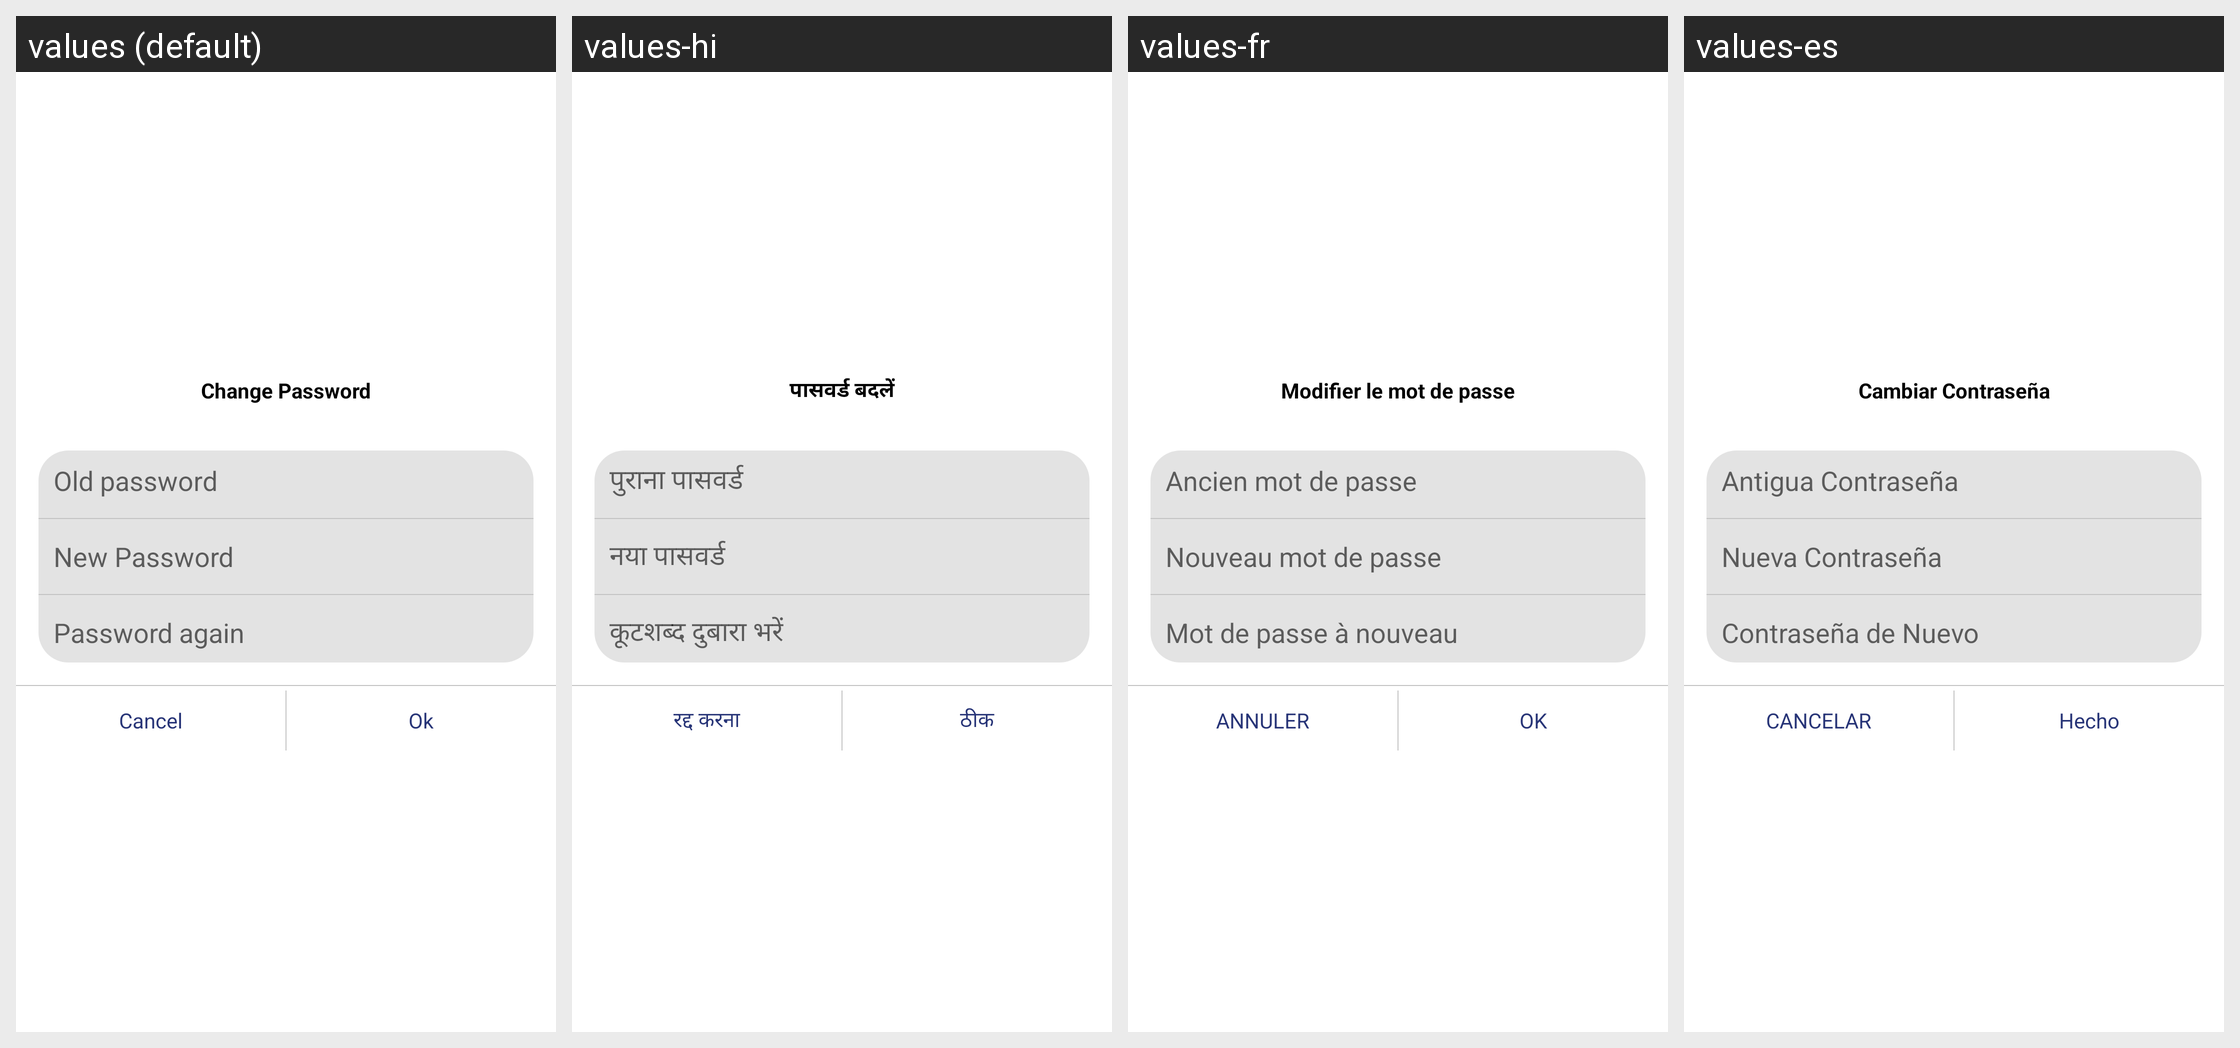

The Android screen above is rendered under several locales of the same app. Produce the string resources it draws, with the default and per-locale values.
Android screen res/layout/dialogbox_change_password.xml rendered under 4 locales, left to right: values (default), values-hi, values-fr, values-es. Device: Nexus 5 (rendered at 1080×1920; each locale shown at half size, 540×960, under a caption strip naming it); theme Theme.Skils.
Other locales in the repository, not shown: values-ar, values-ml, values-ta.
Strings drawn on this screen, with the default value and each locale's value (text and hints the layout hard-codes, and strings that could not be matched under every locale, appear in the picture but are not listed):

change_password
  values: Change Password
  values-hi: पासवर्ड बदलें
  values-fr: Modifier le mot de passe
  values-es: Cambiar Contraseña

old_password
  values: Old password
  values-hi: पुराना पासवर्ड
  values-fr: Ancien mot de passe
  values-es: Antigua Contraseña

new_password
  values: New Password
  values-hi: नया पासवर्ड
  values-fr: Nouveau mot de passe
  values-es: Nueva Contraseña

password_again
  values: Password again
  values-hi: कूटशब्द दुबारा भरें
  values-fr: Mot de passe à nouveau
  values-es: Contraseña de Nuevo

cancel
  values: Cancel
  values-hi: रद्द करना
  values-fr: ANNULER
  values-es: CANCELAR

ok
  values: Ok
  values-hi: ठीक
  values-fr: OK
  values-es: Hecho
